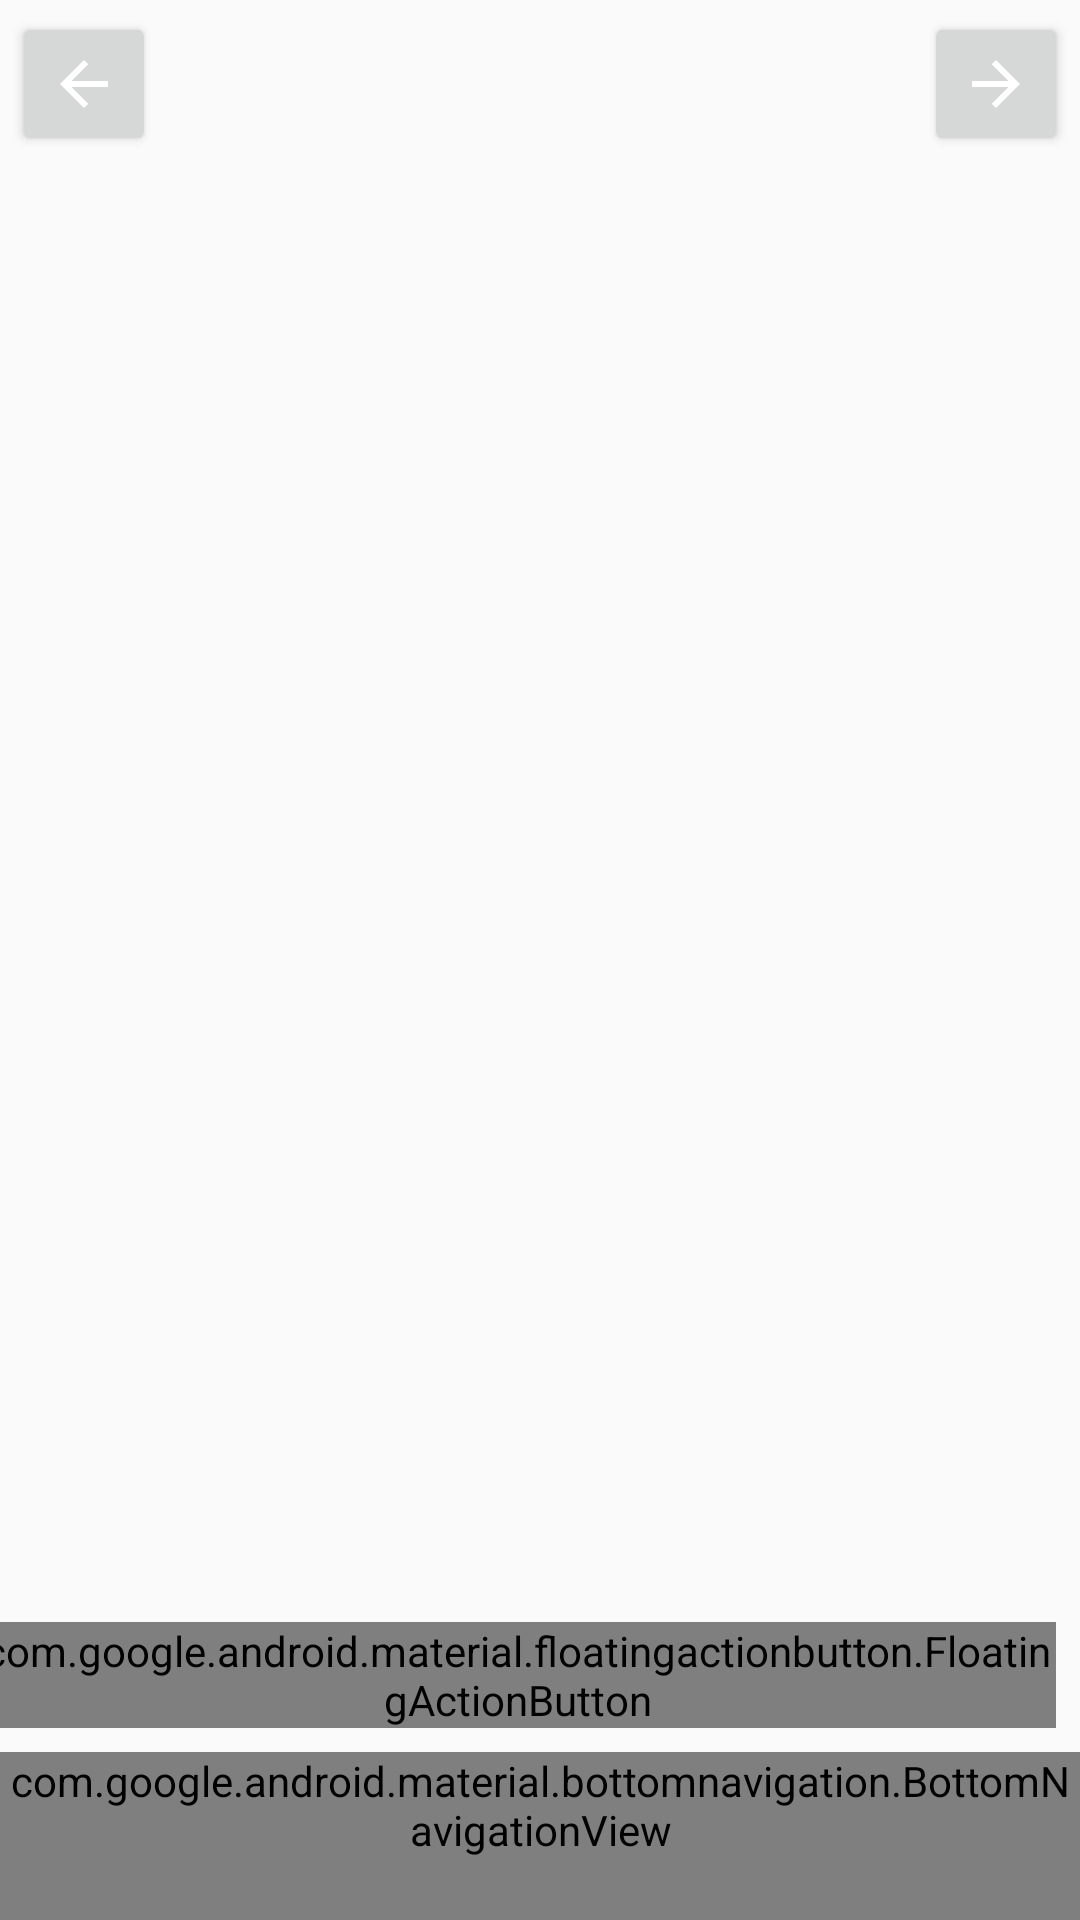

Write the Android layout XML for this screen, with the resource values it uses.
<!-- AndroidManifest.xml: application theme Theme.MasterSleep -->
<!-- res/layout/fragment_diary_list.xml -->
<?xml version="1.0" encoding="utf-8"?>
<androidx.constraintlayout.widget.ConstraintLayout xmlns:android="http://schemas.android.com/apk/res/android"
    android:id="@+id/diaryListRoot"
    xmlns:app="http://schemas.android.com/apk/res-auto"
    xmlns:tools="http://schemas.android.com/tools"
    android:layout_width="match_parent"
    android:layout_height="match_parent">

    <Button
        android:id="@+id/previousWeekButton"
        android:layout_width="wrap_content"
        android:layout_height="wrap_content"
        android:layout_margin="4dp"
        app:backgroundTint="?attr/colorAccent"
        android:padding="12dp"
        android:drawableLeft="@drawable/arrow_back"
        style="@style/Widget.Material3.MaterialTimePicker.ImageButton"
        app:layout_constraintEnd_toStartOf="@id/currentMonthYearTextView"
        app:layout_constraintStart_toStartOf="parent"
        app:layout_constraintTop_toTopOf="parent" />

    <TextView
        android:id="@+id/currentMonthYearTextView"
        android:layout_width="0dp"
        android:layout_height="wrap_content"
        android:layout_margin="8dp"
        android:textAlignment="center"
        android:textAppearance="@style/TextAppearance.AppCompat.Title"
        app:layout_constraintEnd_toStartOf="@id/nextWeekButton"
        app:layout_constraintHorizontal_weight="1"
        app:layout_constraintStart_toEndOf="@id/previousWeekButton"
        app:layout_constraintTop_toTopOf="parent"
        tools:text="March 2024" />

    <Button
        android:id="@+id/nextWeekButton"
        android:layout_width="wrap_content"
        android:layout_height="wrap_content"
        android:layout_margin="4dp"
        android:padding="12dp"
        style="@style/Widget.Material3.MaterialTimePicker.ImageButton"
        app:backgroundTint="?attr/colorAccent"
        android:drawableRight="@drawable/arrow_forward"
        app:layout_constraintEnd_toEndOf="parent"
        app:layout_constraintStart_toEndOf="@id/currentMonthYearTextView"
        app:layout_constraintTop_toTopOf="parent" />

    <androidx.recyclerview.widget.RecyclerView
        android:id="@+id/calendarRecyclerView"
        android:layout_width="match_parent"
        android:layout_height="wrap_content"
        android:layout_margin="8dp"
        app:layout_constraintTop_toBottomOf="@id/nextWeekButton" />

    <androidx.recyclerview.widget.RecyclerView
        android:id="@+id/notesRecyclerView"
        android:layout_width="match_parent"
        android:layout_height="0dp"
        android:scrollbars="vertical"
        android:layout_margin="8dp"
        app:layoutManager="androidx.recyclerview.widget.GridLayoutManager"
        app:layout_constraintBottom_toTopOf="@+id/bottom_navigation"
        app:layout_constraintTop_toBottomOf="@id/calendarRecyclerView"
        />

    <com.google.android.material.floatingactionbutton.FloatingActionButton
        android:id="@+id/addButton"
        android:layout_width="wrap_content"
        android:layout_height="wrap_content"
        android:layout_margin="8dp"
        android:contentDescription="@string/content_description_add"
        app:backgroundTint="?attr/colorAccent"
        android:src="@drawable/ic_add_button"
        app:layout_constraintBottom_toTopOf="@id/bottom_navigation"
        app:layout_constraintEnd_toEndOf="parent" />

    <com.google.android.material.bottomnavigation.BottomNavigationView
        android:id="@+id/bottom_navigation"
        android:layout_width="match_parent"
        android:layout_height="wrap_content"
        style="@style/Widget.Design.BottomNavigationView"
        android:layout_gravity="bottom"
        app:layout_constraintTop_toBottomOf="@+id/notesRecyclerView"
        app:layout_constraintBottom_toBottomOf="parent"
        app:menu="@menu/bottom_navigation_menu" />


</androidx.constraintlayout.widget.ConstraintLayout>
<!-- resources referenced by this layout -->
<resources>
  <!-- drawable arrow_back (drawable) -->
  <?xml version="1.0"?>
  <vector xmlns:android="http://schemas.android.com/apk/res/android"
      android:width="24dp"
      android:height="24dp"
      android:autoMirrored="true"
      android:tint="?attr/colorControlNormal"
      android:viewportWidth="960"
      android:viewportHeight="960">
  
      <path
          android:fillColor="@android:color/white"
          android:pathData="M313,520L537,744L480,800L160,480L480,160L537,216L313,440L800,440L800,520L313,520Z" />
  
  </vector>
  <!-- drawable arrow_forward (drawable) -->
  <?xml version="1.0"?>
  <vector xmlns:android="http://schemas.android.com/apk/res/android"
      android:width="24dp"
      android:height="24dp"
      android:autoMirrored="true"
      android:tint="?attr/colorControlNormal"
      android:viewportWidth="960"
      android:viewportHeight="960">
  
      <path
          android:fillColor="@android:color/white"
          android:pathData="M647,520L160,520L160,440L647,440L423,216L480,160L800,480L480,800L423,744L647,520Z" />
  
  </vector>
  <!-- drawable ic_add_button (drawable) -->
  <?xml version="1.0"?>
  <vector xmlns:android="http://schemas.android.com/apk/res/android"
      android:width="24dp"
      android:height="24dp"
      android:tint="?attr/colorControlNormal"
      android:viewportWidth="960"
      android:viewportHeight="960">
  
      <path
          android:fillColor="@android:color/white"
          android:pathData="M440,520L200,520L200,440L440,440L440,200L520,200L520,440L760,440L760,520L520,520L520,760L440,760L440,520Z" />
  
  </vector>
  <string name="content_description_add">add</string>
  <style name="Theme.MasterSleep" parent="android:Theme.Material.Light.NoActionBar" />
</resources>
